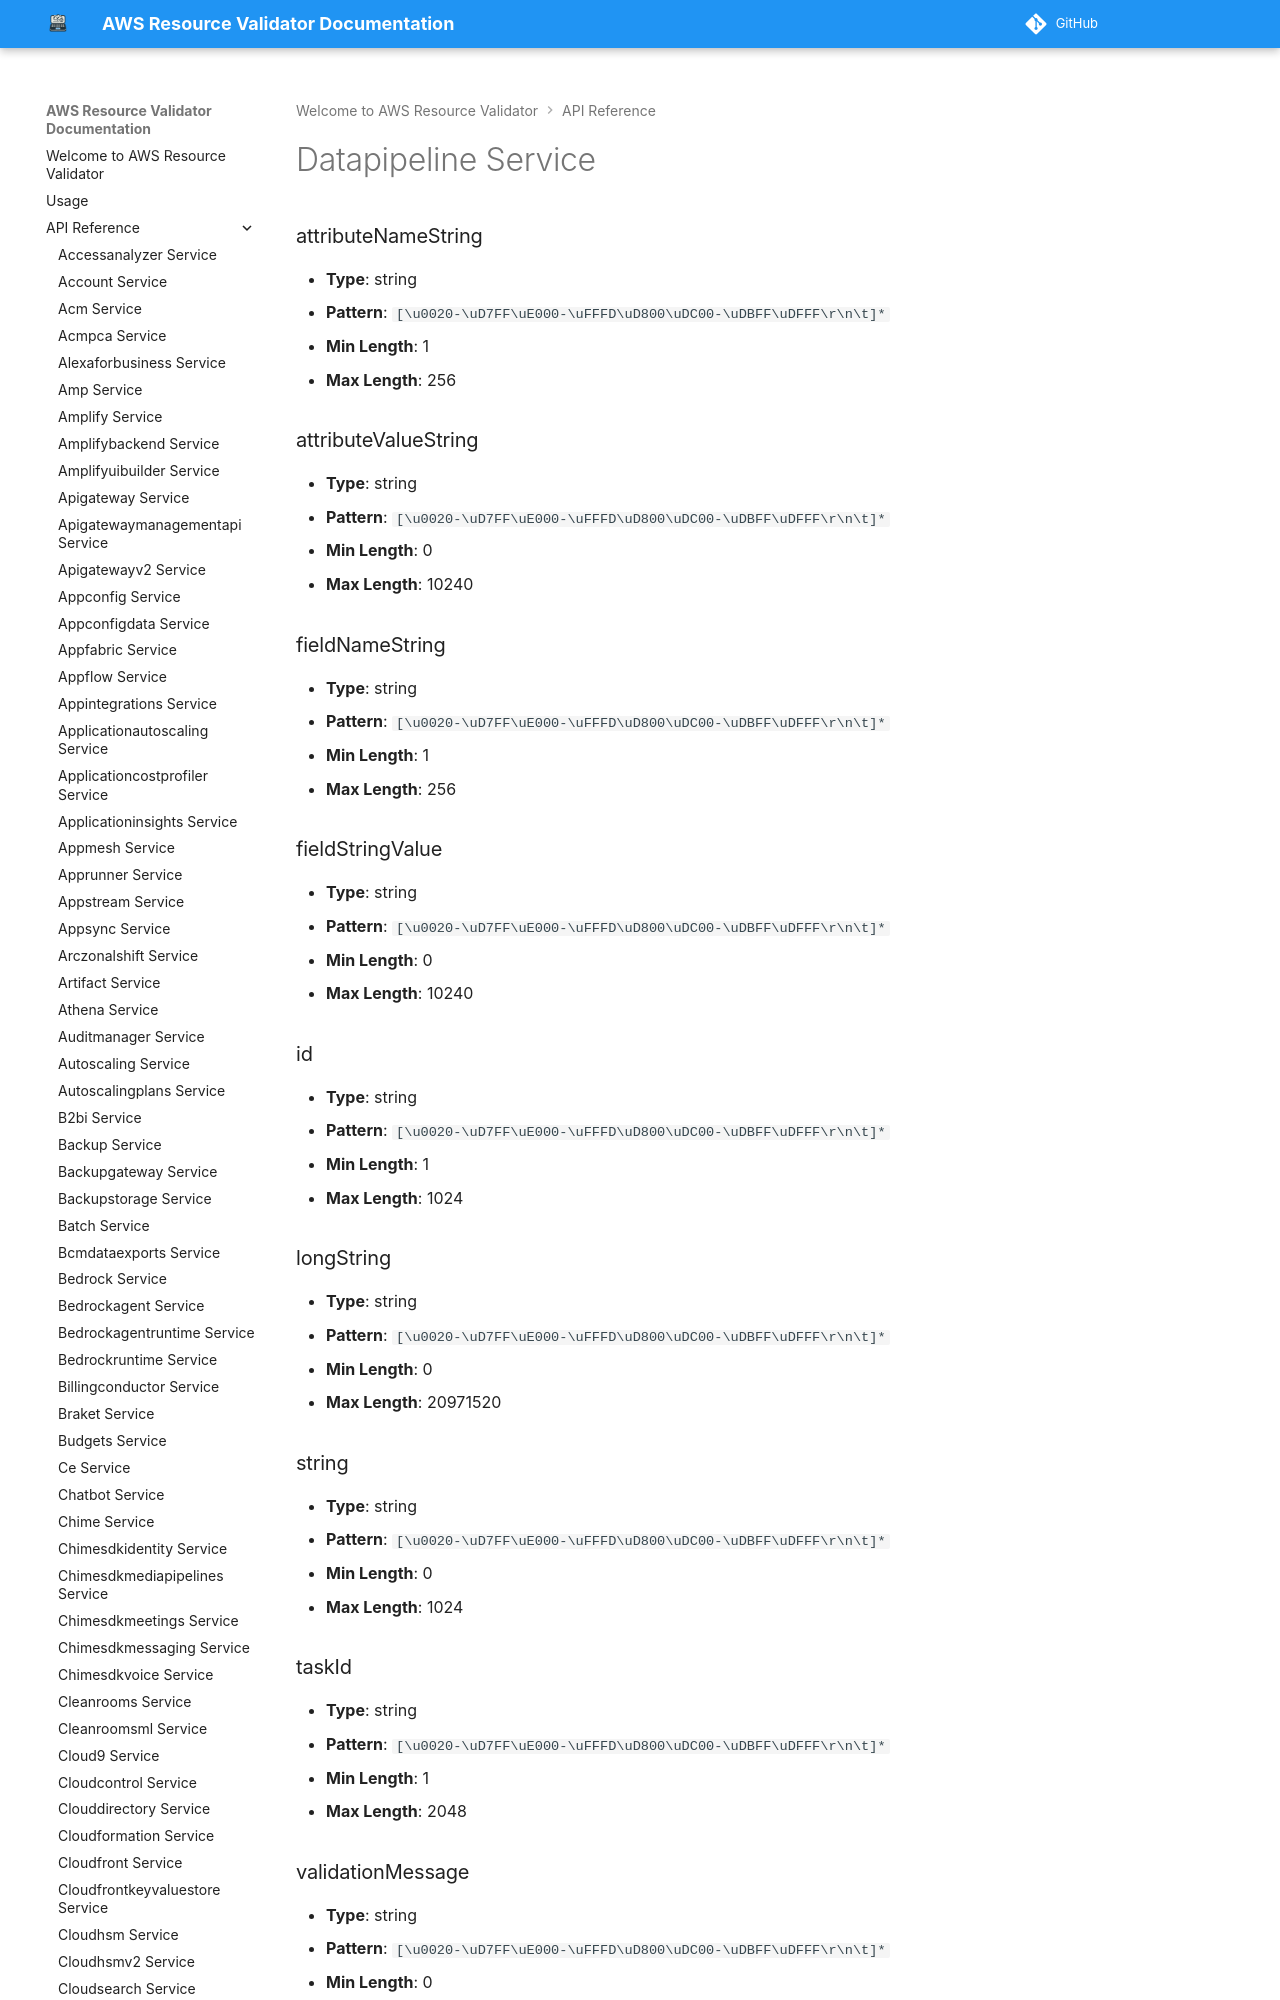

repository: CoreOxide/aws_resource_validator · page: api/datapipeline/index.html · generator: mkdocs

# Datapipeline Service

### attributeNameString
- **Type**: string
- **Pattern**: `[\u0020-\uD7FF\uE000-\uFFFD\uD800\uDC00-\uDBFF\uDFFF\r\n\t]*`
- **Min Length**: 1
- **Max Length**: 256

### attributeValueString
- **Type**: string
- **Pattern**: `[\u00
